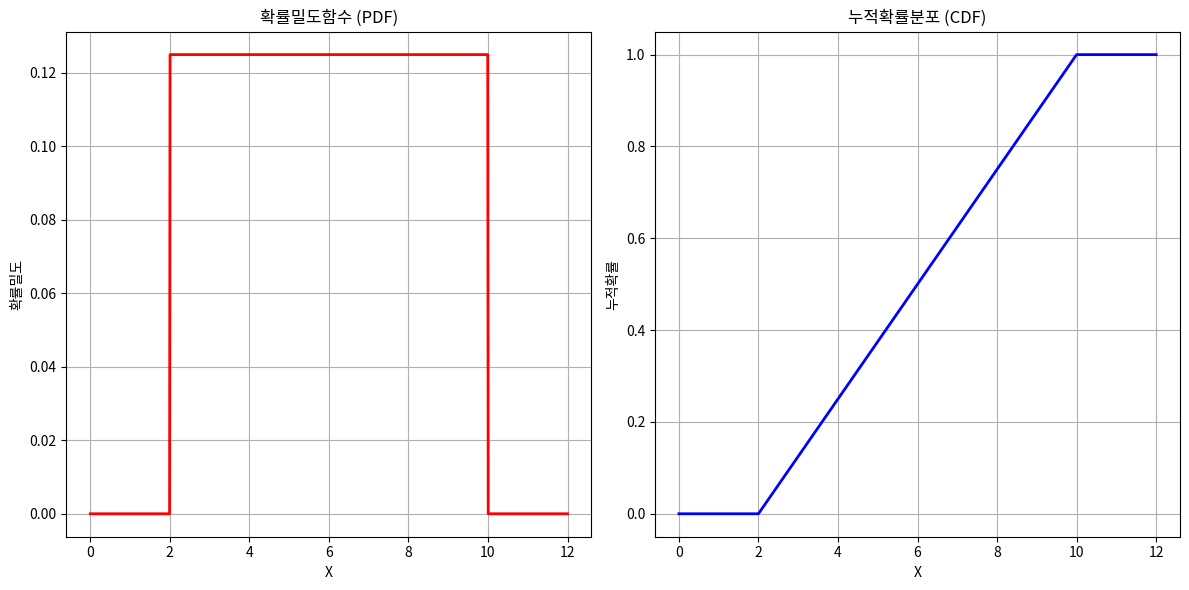

The script that saved this image:
import numpy as np # type: ignore
import matplotlib.pyplot as plt # type: ignore
from scipy.stats import uniform # type: ignore

# 균등분포의 시작점과 분포의 너비 설정
start = 2
width = 8  # 10 - 2

# 확률밀도함수(PDF)와 누적확률분포(CDF)를 위한 x 값 생성
x = np.linspace(0, 12, 1000)
pdf = uniform.pdf(x, start, width)
cdf = uniform.cdf(x, start, width)

# PDF 그리기
plt.figure(figsize=(12, 6))

plt.subplot(1, 2, 1)
plt.plot(x, pdf, 'r-', lw=2)
plt.title('확률밀도함수 (PDF)')
plt.xlabel('X')
plt.ylabel('확률밀도')
plt.grid(True)

# CDF 그리기
plt.subplot(1, 2, 2)
plt.plot(x, cdf, 'b-', lw=2)
plt.title('누적확률분포 (CDF)')
plt.xlabel('X')
plt.ylabel('누적확률')
plt.grid(True)

plt.tight_layout()
plt.show()
